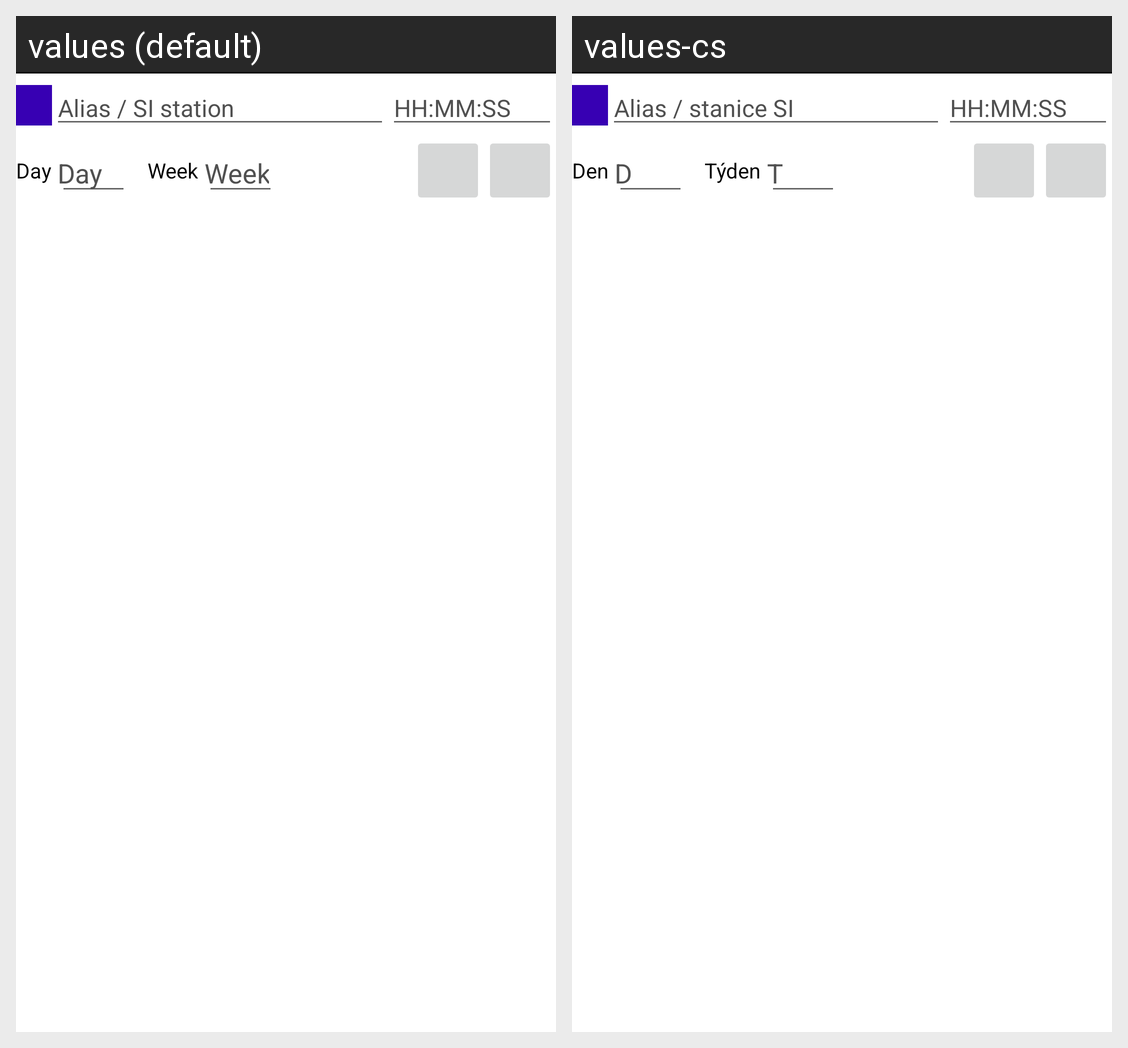

Here is an Android app screen in its default locale and in the app's own translations. Write out the translated-string differences for the strings that appear on this screen.
Android screen res/layout/recycler_item_punch_edit.xml rendered under 2 locales, left to right: values (default), values-cs. Device: Nexus 5 (rendered at 1080×1920; each locale shown at half size, 540×960, under a caption strip naming it); theme Theme.RadioOracle.
Strings drawn on this screen, with the default value and each locale's value (text and hints the layout hard-codes, and strings that could not be matched under every locale, appear in the picture but are not listed):

readout_control_entry_hint
  values: Alias / SI station
  values-cs: Alias / stanice SI

competitor_hint_time_format
  values: HH:MM:SS
  values-cs: HH:MM:SS  [not translated; the default value is used]

readout_punch_si_day_label
  values: Day
  values-cs: Den

competitor_hint_day
  values: Day
  values-cs: D

readout_punch_si_week_label
  values: Week
  values-cs: Týden

competitor_hint_week
  values: Week
  values-cs: T
